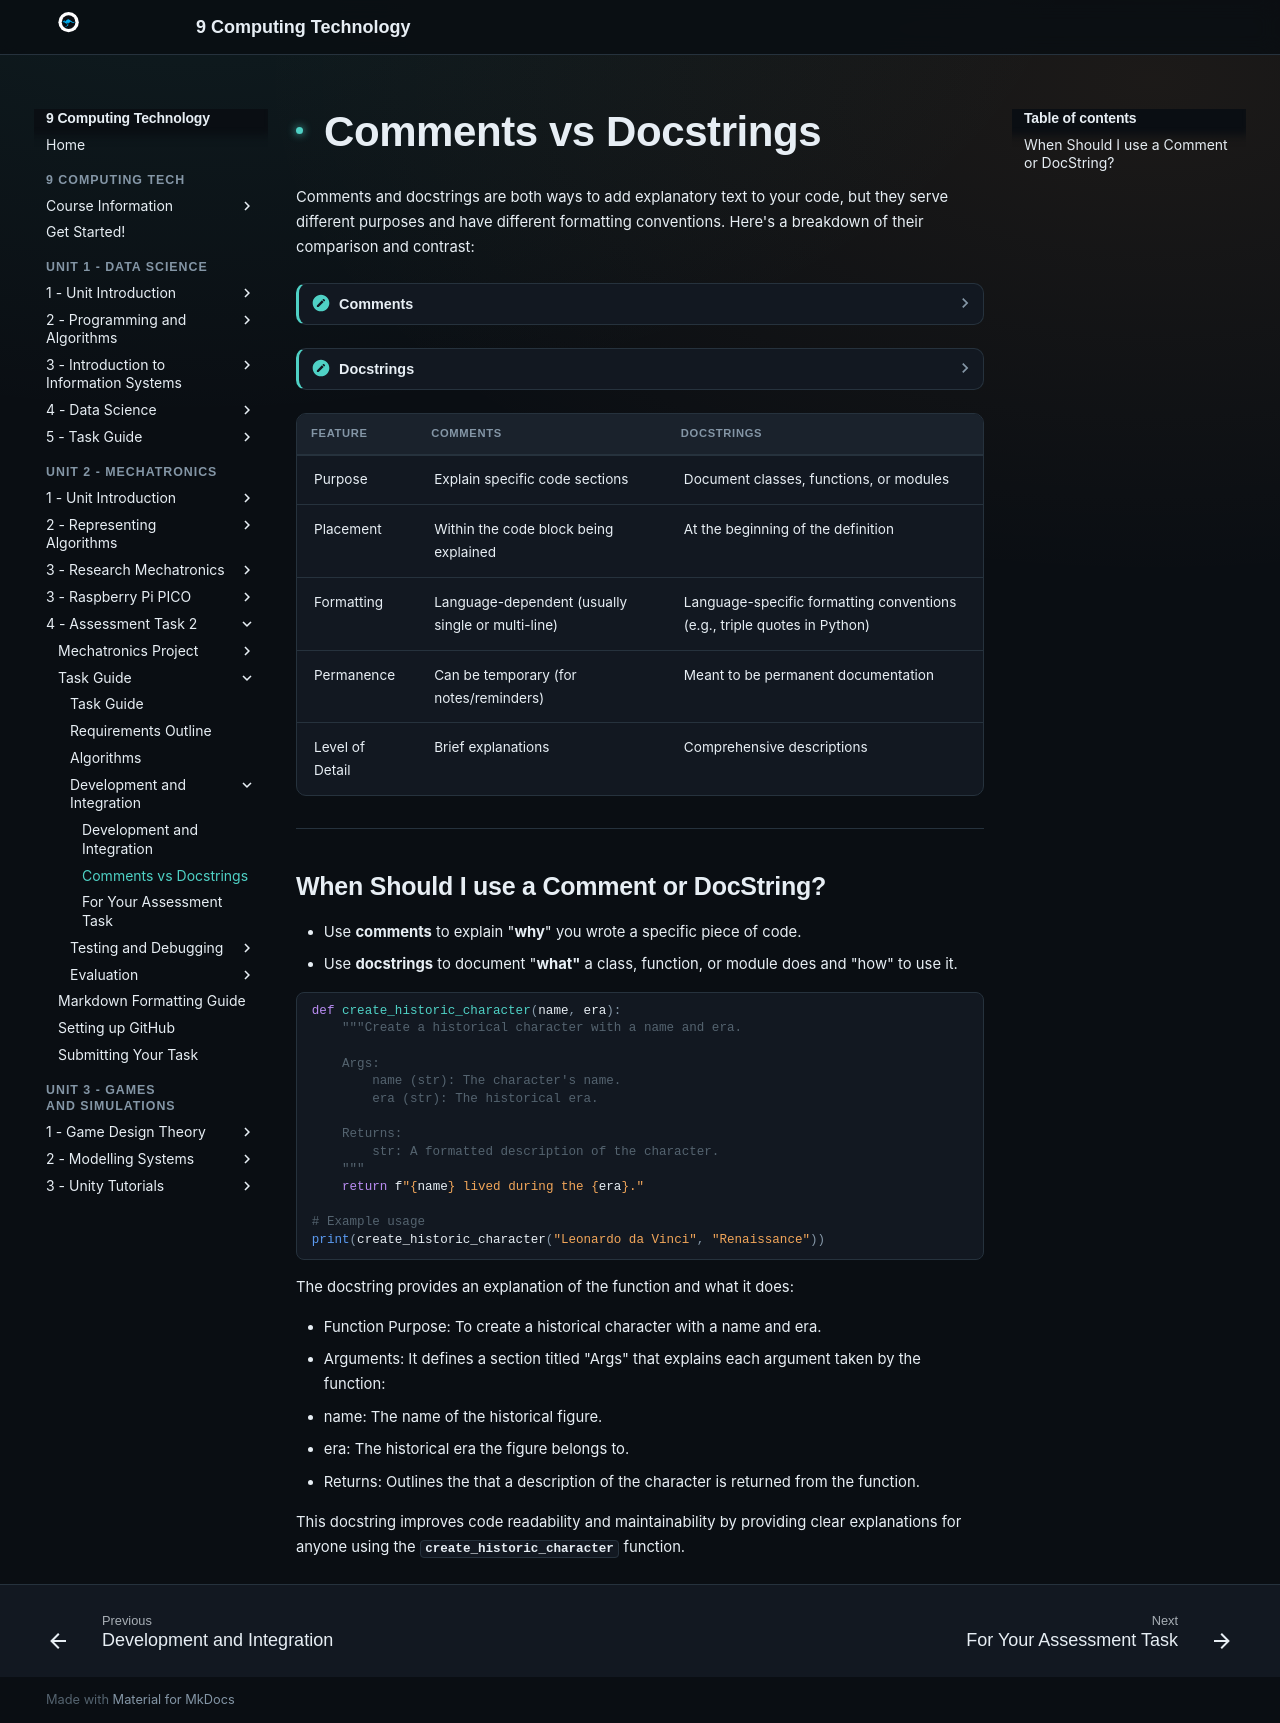

repository: Vormamim/y9-computing-tech · page: unit-2-mechatronics/4-assessment-task-2/task-guide/development-and-integration/comments-vs-docstrings.html · generator: mkdocs

# Comments vs Docstrings

Comments and docstrings are both ways to add explanatory text to your code, but they serve different purposes and have different formatting conventions. Here's a breakdown of their comparison and contrast:

??? note "Comments"

    * **Structure:** Comments can be single-line (// in C++, # in Python) or multi-line (/\* ... \*/ in C++) depending on the programming language. They are typically placed within the code block they are explaining.
    * **Use:** Comments are used to explain specific lines of code, algorithms, or logic choices made by the programmer. They can also be used for temporary notes or reminders to be removed later such as #TODO


??? note "Docstrings"

    * **Structure:** Docstrings are multi-line strings (usually placed at the beginning of a class, function, or module) that follow specific formatting conventions depending on the language. They use special delimiters like triple quotes (""" ... """) in Python.
    * **Use:** Docstrings provide comprehensive explanations for classes, functions, or modules. They typically cover the purpose, usage, parameters, return values, and sometimes even examples. They are meant to be permanent documentation for anyone using the code.

    We can also check what a function does, by asking it. This helps maintainability.

    ```python
    def my_function:
    """This is a docstring for MyClass"""
    pass

    # Print the docstring of MyClass

    help(my_function)
    print(my_function.__doc__)
    ```


| Feature         | Comments                                          | Docstrings                                                               |
| --------------- | ------------------------------------------------- | ------------------------------------------------------------------------ |
| Purpose         | Explain specific code sections                    | Document classes, functions, or modules                                  |
| Placement       | Within the code block being explained             | At the beginning of the definition                                       |
| Formatting      | Language-dependent (usually single or multi-line) | Language-specific formatting conventions (e.g., triple quotes in Python) |
| Permanence      | Can be temporary (for notes/reminders)            | Meant to be permanent documentation                                      |
| Level of Detail | Brief explanations                                | Comprehensive descriptions                                               |

***

## When Should I use a Comment or DocString?

* Use **comments** to explain "**why**" you wrote a specific piece of code.
* Use **docstrings** to document "**what"** a class, function, or module does and "how" to use it.

```python
def create_historic_character(name, era):
    """Create a historical character with a name and era.

    Args:
        name (str): The character's name.
        era (str): The historical era.

    Returns:
        str: A formatted description of the character.
    """
    return f"{name} lived during the {era}."

# Example usage
print(create_historic_character("Leonardo da Vinci", "Renaissance"))
```

The docstring provides an explanation of the function and what it does:

* Function Purpose: To create a historical character with a name and era.
* Arguments: It defines a section titled "Args" that explains each argument taken by the function:
  * name: The name of the historical figure.
  * era: The historical era the figure belongs to.
* Returns: Outlines the that a description of the character is returned from the function.

This docstring improves code readability and maintainability by providing clear explanations for anyone using the **`create_historic_character`** function.
